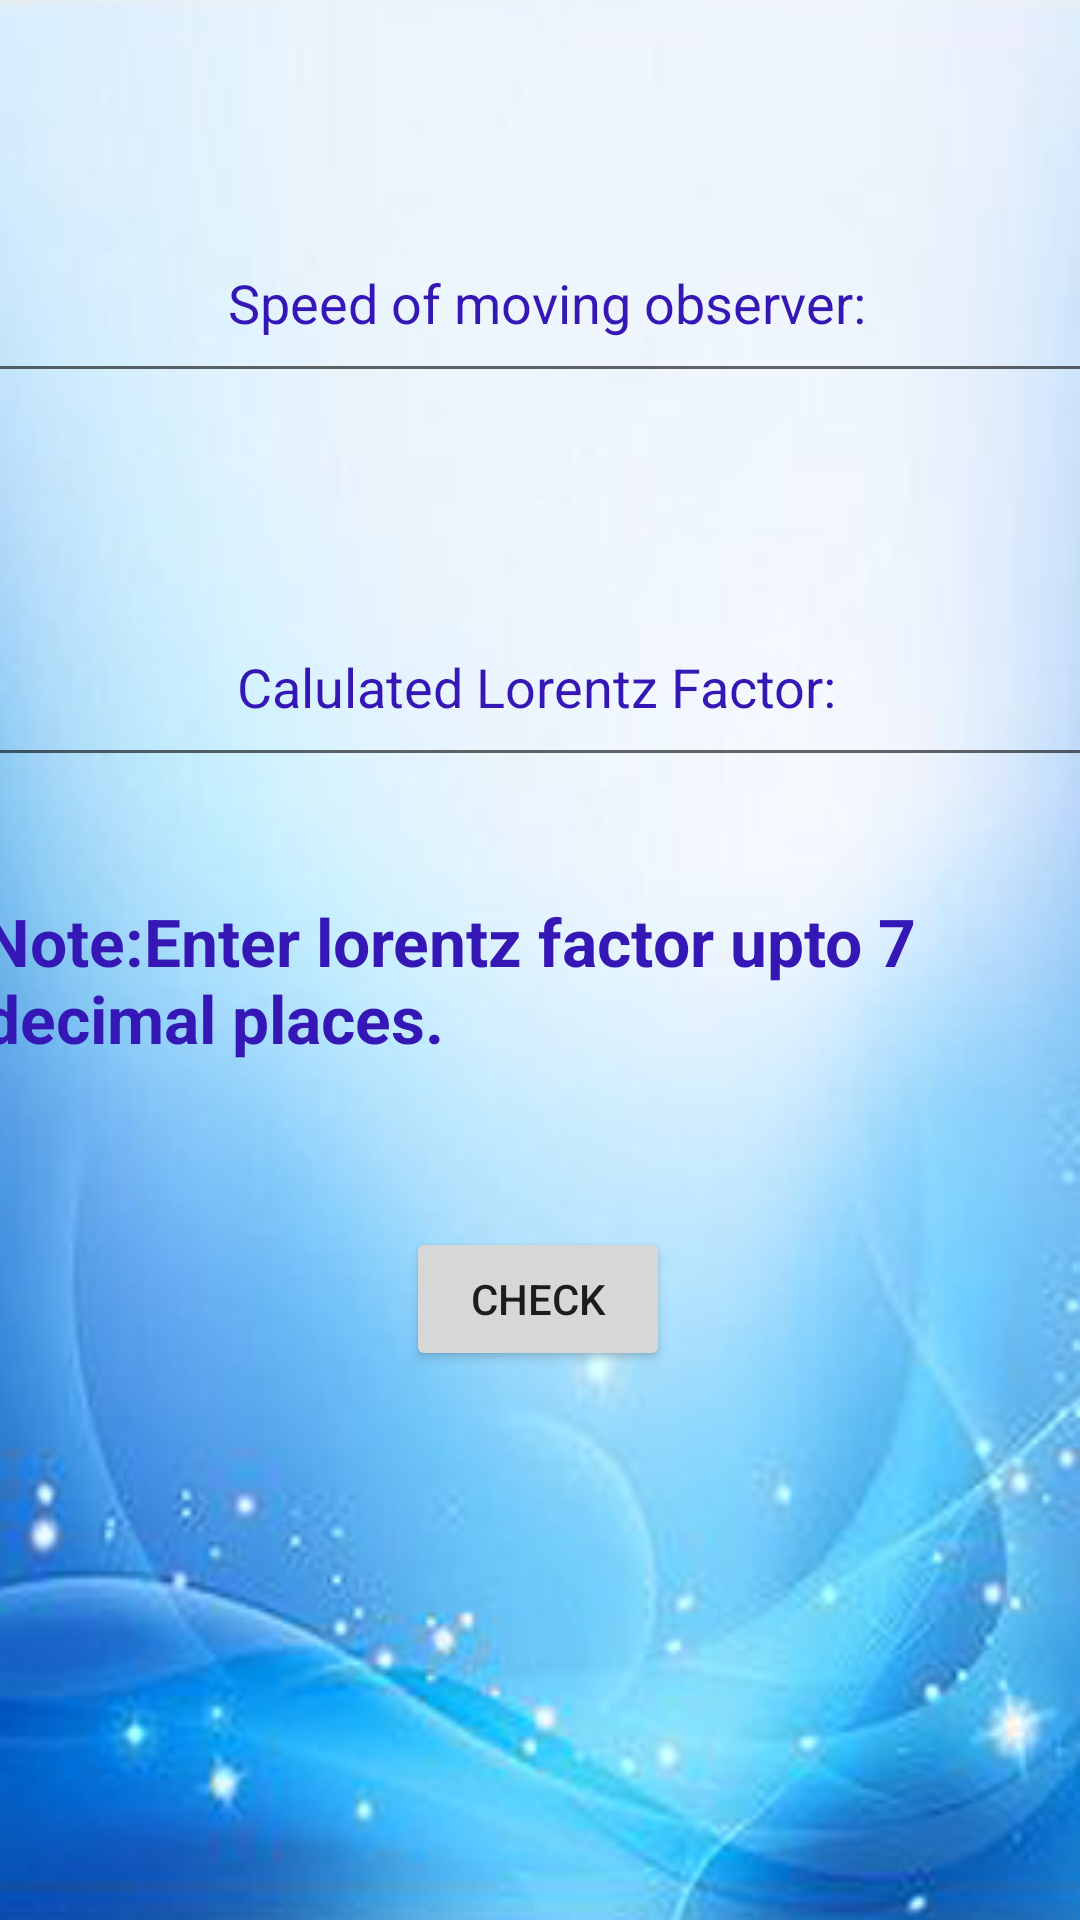

This screen was rendered from an Android layout file. Write that file and the resources it references.
<!-- AndroidManifest.xml: application theme Theme.Spider -->
<!-- res/layout/activity_practice_session.xml -->
<?xml version="1.0" encoding="utf-8"?>
<androidx.constraintlayout.widget.ConstraintLayout xmlns:android="http://schemas.android.com/apk/res/android"
    xmlns:app="http://schemas.android.com/apk/res-auto"
    xmlns:tools="http://schemas.android.com/tools"
    android:id="@+id/rl"
    android:layout_width="match_parent"
    android:layout_height="match_parent"
    android:background="@drawable/newbg"
    tools:context=".PracticeSession">


    <EditText
        android:id="@+id/inputv"
        android:layout_width="383dp"
        android:layout_height="63dp"
        android:layout_marginTop="68dp"
        android:gravity="center"
        android:hint="Speed of moving observer:"
        android:inputType="numberDecimal"
        android:textColor="#3417B5"
        android:textColorHint="#3417B5"
        app:layout_constraintEnd_toEndOf="parent"
        app:layout_constraintHorizontal_bias="0.428"
        app:layout_constraintStart_toStartOf="parent"
        app:layout_constraintTop_toTopOf="parent" />

    <EditText
        android:id="@+id/inputl"
        android:layout_width="383dp"
        android:layout_height="63dp"
        android:layout_marginTop="196dp"
        android:gravity="center"
        android:hint="Calulated Lorentz Factor:"
        android:inputType="numberDecimal"
        android:textColor="#3417B5"
        android:textColorHint="#3417B5"
        app:layout_constraintEnd_toEndOf="parent"
        app:layout_constraintHorizontal_bias="0.571"
        app:layout_constraintStart_toStartOf="parent"
        app:layout_constraintTop_toTopOf="parent" />

    <Button
        android:id="@+id/btn"
        android:layout_width="wrap_content"
        android:layout_height="wrap_content"
        android:layout_marginTop="32dp"
        android:text="CHECK"
        app:layout_constraintEnd_toEndOf="parent"
        app:layout_constraintHorizontal_bias="0.498"
        app:layout_constraintStart_toStartOf="parent"
        app:layout_constraintTop_toBottomOf="@+id/note" />

    <TextView
        android:id="@+id/note"
        android:layout_width="370dp"
        android:layout_height="78dp"
        android:layout_marginTop="40dp"
        android:text="Note:Enter lorentz factor upto 7 decimal places."
        android:textColor="#3417B5"
        android:textSize="22sp"
        android:textStyle="bold"
        app:layout_constraintEnd_toEndOf="parent"
        app:layout_constraintHorizontal_bias="0.609"
        app:layout_constraintStart_toStartOf="parent"
        app:layout_constraintTop_toBottomOf="@+id/inputl" />

    <TextView
        android:id="@+id/res"
        android:layout_width="355dp"
        android:layout_height="92dp"
        android:gravity="center"
        android:textColor="#010829"
        android:textSize="22sp"
        android:textStyle="bold"
        app:layout_constraintBottom_toBottomOf="parent"
        app:layout_constraintEnd_toEndOf="parent"
        app:layout_constraintHorizontal_bias="0.495"
        app:layout_constraintStart_toStartOf="parent"
        app:layout_constraintTop_toBottomOf="@+id/btn"
        app:layout_constraintVertical_bias="0.155" />


</androidx.constraintlayout.widget.ConstraintLayout>
<!-- resources referenced by this layout -->
<resources>
  <!-- drawable newbg: png bitmap (drawable-v24, 128528 bytes) -->
  <style name="Theme.Spider" parent="Theme.MaterialComponents.DayNight.DarkActionBar">
          
          <item name="colorPrimary">@color/purple_500</item>
          <item name="colorPrimaryVariant">@color/purple_700</item>
          <item name="colorOnPrimary">@color/white</item>
          
          <item name="colorSecondary">@color/teal_200</item>
          <item name="colorSecondaryVariant">@color/teal_700</item>
          <item name="colorOnSecondary">@color/black</item>
          
          <item name="android:statusBarColor" tools:targetApi="l">?attr/colorPrimaryVariant</item>
          
  
      </style>
  <color name="purple_500">#FF6200EE</color>
  <color name="purple_700">#FF3700B3</color>
  <color name="white">#FFFFFFFF</color>
  <color name="teal_200">#FF03DAC5</color>
  <color name="teal_700">#FF018786</color>
  <color name="black">#FF000000</color>
</resources>
